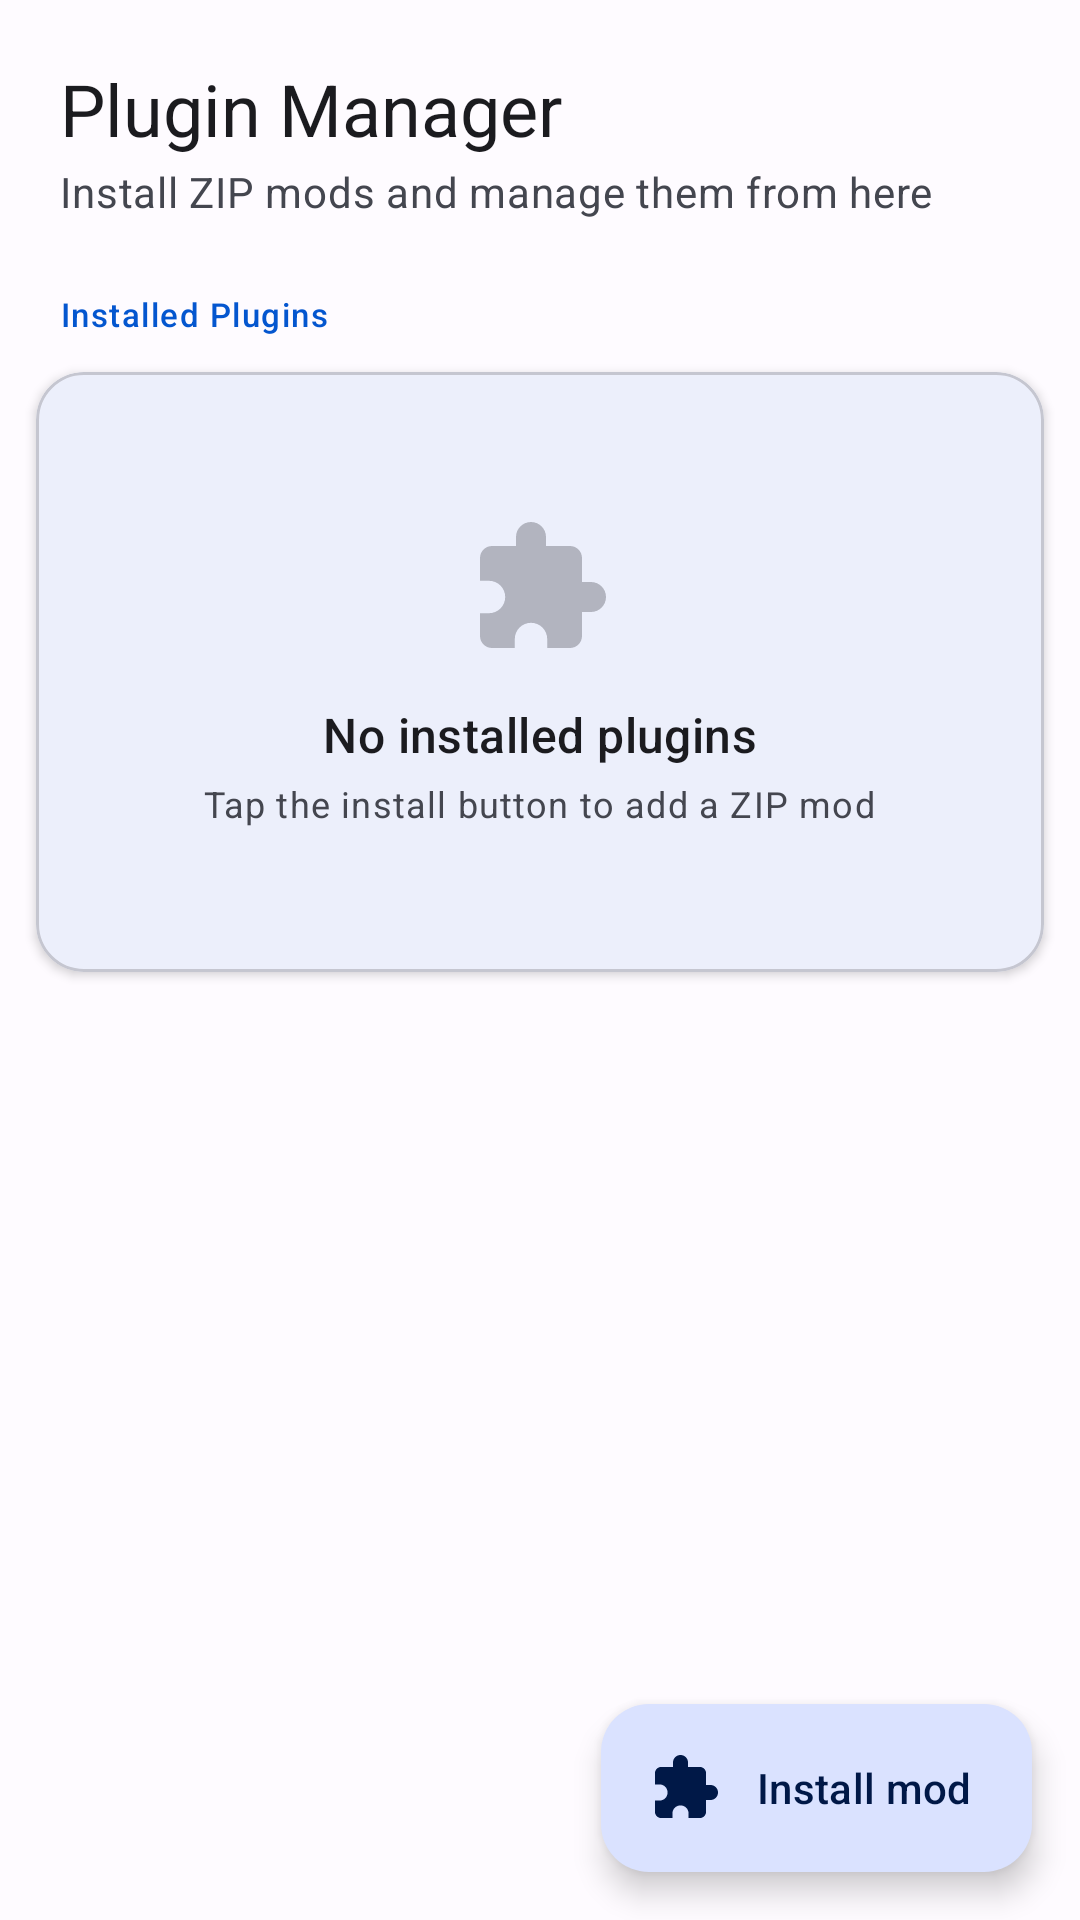

Produce the Android XML layout that renders to this screen, including the resource entries it uses.
<!-- AndroidManifest.xml: application theme AppTheme -->
<!-- res/layout/fragment_plugin_store.xml -->
<?xml version="1.0" encoding="utf-8"?>
<androidx.coordinatorlayout.widget.CoordinatorLayout
    xmlns:android="http://schemas.android.com/apk/res/android"
    xmlns:app="http://schemas.android.com/apk/res-auto"
    android:layout_width="match_parent"
    android:layout_height="match_parent"
    android:background="?android:attr/colorBackground">

    <androidx.core.widget.NestedScrollView
        android:id="@+id/ps_scroll"
        android:layout_width="match_parent"
        android:layout_height="match_parent"
        android:clipToPadding="false"
        android:paddingBottom="88dp">

        <LinearLayout
            android:layout_width="match_parent"
            android:layout_height="wrap_content"
            android:orientation="vertical">

            
            <LinearLayout
                android:layout_width="match_parent"
                android:layout_height="wrap_content"
                android:orientation="vertical"
                android:paddingStart="20dp"
                android:paddingEnd="20dp"
                android:paddingTop="20dp"
                android:paddingBottom="8dp">

                <TextView
                    android:layout_width="wrap_content"
                    android:layout_height="wrap_content"
                    android:text="@string/plugin_manager"
                    android:textAppearance="?attr/textAppearanceHeadlineSmall"
                    android:textColor="?attr/colorOnSurface" />

                <TextView
                    android:layout_width="wrap_content"
                    android:layout_height="wrap_content"
                    android:layout_marginTop="2dp"
                    android:text="@string/plugin_manager_subtitle"
                    android:textAppearance="?attr/textAppearanceBodyMedium"
                    android:textColor="?attr/colorOnSurfaceVariant" />
            </LinearLayout>

            
            <LinearLayout
                android:id="@+id/ps_installing_section"
                android:layout_width="match_parent"
                android:layout_height="wrap_content"
                android:orientation="vertical"
                android:visibility="gone">

                <TextView
                    android:layout_width="match_parent"
                    android:layout_height="wrap_content"
                    android:text="@string/installing"
                    android:textAppearance="?attr/textAppearanceLabelSmall"
                    android:textColor="?attr/colorPrimary"
                    android:paddingStart="20dp"
                    android:paddingEnd="20dp"
                    android:paddingTop="12dp"
                    android:paddingBottom="6dp" />

                <LinearLayout
                    android:id="@+id/ps_install_progress_container"
                    android:layout_width="match_parent"
                    android:layout_height="wrap_content"
                    android:orientation="vertical" />

            </LinearLayout>

            
            <TextView
                android:id="@+id/ps_installed_label"
                android:layout_width="match_parent"
                android:layout_height="wrap_content"
                android:text="@string/installed_plugins"
                android:textAppearance="?attr/textAppearanceLabelSmall"
                android:textColor="?attr/colorPrimary"
                android:paddingStart="20dp"
                android:paddingEnd="20dp"
                android:paddingTop="16dp"
                android:paddingBottom="6dp" />

            
            <com.google.android.material.card.MaterialCardView
                android:id="@+id/ps_empty_card"
                android:layout_width="match_parent"
                android:layout_height="wrap_content"
                android:layout_marginStart="12dp"
                android:layout_marginEnd="12dp"
                android:layout_marginTop="6dp"
                android:layout_marginBottom="6dp"
                app:cardCornerRadius="16dp"
                app:cardElevation="2dp"
                android:visibility="visible">

                <LinearLayout
                    android:layout_width="match_parent"
                    android:layout_height="wrap_content"
                    android:orientation="vertical"
                    android:gravity="center"
                    android:paddingTop="48dp"
                    android:paddingBottom="48dp"
                    android:paddingStart="24dp"
                    android:paddingEnd="24dp">

                    <ImageView
                        android:layout_width="48dp"
                        android:layout_height="48dp"
                        android:src="@drawable/ic_plugin"
                        android:tint="?attr/colorOnSurfaceVariant"
                        android:alpha="0.35" />

                    <TextView
                        android:layout_width="wrap_content"
                        android:layout_height="wrap_content"
                        android:layout_marginTop="14dp"
                        android:gravity="center"
                        android:text="@string/no_installed_plugins"
                        android:textAppearance="?attr/textAppearanceTitleMedium"
                        android:textColor="?attr/colorOnSurface" />

                    <TextView
                        android:layout_width="wrap_content"
                        android:layout_height="wrap_content"
                        android:layout_marginTop="4dp"
                        android:gravity="center"
                        android:text="@string/tap_install_to_add_zip_mod"
                        android:textAppearance="?attr/textAppearanceBodySmall"
                        android:textColor="?attr/colorOnSurfaceVariant" />
                </LinearLayout>

            </com.google.android.material.card.MaterialCardView>

            
            <LinearLayout
                android:id="@+id/ps_installed_container"
                android:layout_width="match_parent"
                android:layout_height="wrap_content"
                android:orientation="vertical"
                android:paddingBottom="8dp" />

        </LinearLayout>
    </androidx.core.widget.NestedScrollView>

    
    <com.google.android.material.floatingactionbutton.ExtendedFloatingActionButton
        android:id="@+id/ps_install_fab"
        android:layout_width="wrap_content"
        android:layout_height="wrap_content"
        android:layout_gravity="bottom|end"
        android:layout_margin="16dp"
        android:text="@string/install_mod"
        app:icon="@drawable/ic_plugin" />

</androidx.coordinatorlayout.widget.CoordinatorLayout>
<!-- resources referenced by this layout -->
<resources>
  <!-- drawable ic_plugin (drawable) -->
  <vector xmlns:android="http://schemas.android.com/apk/res/android"
      android:width="24dp" android:height="24dp"
      android:viewportWidth="24" android:viewportHeight="24">
      <path android:fillColor="#FFFFFFFF"
          android:pathData="M20.5,11H19V7c0-1.1-0.9-2-2-2h-4V3.5C13,2.12 11.88,1 10.5,1S8,2.12 8,3.5V5H4C2.9,5 2,5.9 2,7v3.8h1.5c1.49,0 2.7,1.21 2.7,2.7s-1.21,2.7-2.7,2.7H2V20c0,1.1 0.9,2 2,2h3.8v-1.5c0-1.49 1.21-2.7 2.7-2.7 1.49,0 2.7,1.21 2.7,2.7V22H17c1.1,0 2-0.9 2-2v-4h1.5c1.38,0 2.5-1.12 2.5-2.5S21.88,11 20.5,11z"/>
  </vector>
  <string name="install_mod">Install mod</string>
  <string name="installed_plugins">Installed Plugins</string>
  <string name="installing">Installing</string>
  <string name="no_installed_plugins">No installed plugins</string>
  <string name="plugin_manager">Plugin Manager</string>
  <string name="plugin_manager_subtitle">Install ZIP mods and manage them from here</string>
  <string name="tap_install_to_add_zip_mod">Tap the install button to add a ZIP mod</string>
  <color name="md_theme_light_primary">#0456CF</color>
  <color name="md_theme_light_onPrimary">#FFFFFF</color>
  <color name="md_theme_light_primaryContainer">#DAE2FF</color>
  <color name="md_theme_light_onPrimaryContainer">#001847</color>
  <color name="md_theme_light_secondary">#365BAD</color>
  <color name="md_theme_light_onSecondary">#FFFFFF</color>
  <color name="md_theme_light_secondaryContainer">#DAE2FF</color>
  <color name="md_theme_light_onSecondaryContainer">#001847</color>
  <color name="md_theme_light_tertiary">#385BA9</color>
  <color name="md_theme_light_onTertiary">#FFFFFF</color>
  <color name="md_theme_light_tertiaryContainer">#DAE2FF</color>
  <color name="md_theme_light_onTertiaryContainer">#001946</color>
  <color name="md_theme_light_error">#BA1A1A</color>
  <color name="md_theme_light_errorContainer">#FFDAD6</color>
  <color name="md_theme_light_onError">#FFFFFF</color>
  <color name="md_theme_light_onErrorContainer">#410002</color>
  <color name="md_theme_light_background">#FEFBFF</color>
  <color name="md_theme_light_onBackground">#1B1B1F</color>
  <color name="md_theme_light_surface">#FEFBFF</color>
  <color name="md_theme_light_onSurface">#1B1B1F</color>
  <color name="md_theme_light_surfaceVariant">#E1E2EC</color>
  <color name="md_theme_light_onSurfaceVariant">#44464F</color>
  <color name="md_theme_light_outline">#757780</color>
  <color name="md_theme_light_outlineVariant">#C5C6D0</color>
  <color name="md_theme_light_inverseOnSurface">#F2F0F4</color>
  <color name="md_theme_light_inverseSurface">#303034</color>
  <color name="md_theme_light_inversePrimary">#B1C5FF</color>
  <style name="DialogTheme" parent="ThemeOverlay.Material3.MaterialAlertDialog">
          <item name="dialogCornerRadius">28dp</item>
          <item name="cornerFamily">rounded</item>
          <item name="android:colorBackground">?attr/colorSurface</item>
          <item name="android:layout" tools:ignore="PrivateResource">@layout/m3_alert_dialog</item>
      </style>
  <style name="ThemeOverlay.App.Preference" parent="PreferenceThemeOverlay">
          <item name="switchPreferenceCompatStyle">@style/PreferenceMaterialSwitch</item>
      </style>
  <style name="ShapeAppearance.App.CornerFull" parent="ShapeAppearance.Material3.Corner.Full">
      </style>
  <style name="YoukiWindowAnimation" parent="@android:style/Animation.Activity">
          <item name="android:activityOpenEnterAnimation">@anim/activity_open_enter</item>
          <item name="android:activityOpenExitAnimation">@anim/activity_open_exit</item>
          <item name="android:activityCloseEnterAnimation">@anim/activity_close_enter</item>
          <item name="android:activityCloseExitAnimation">@anim/activity_close_exit</item>
      </style>
  <style name="PreferenceMaterialSwitch" parent="@style/Preference.SwitchPreferenceCompat.Material">
          <item name="widgetLayout">@layout/preference_switch</item>
      </style>
</resources>
